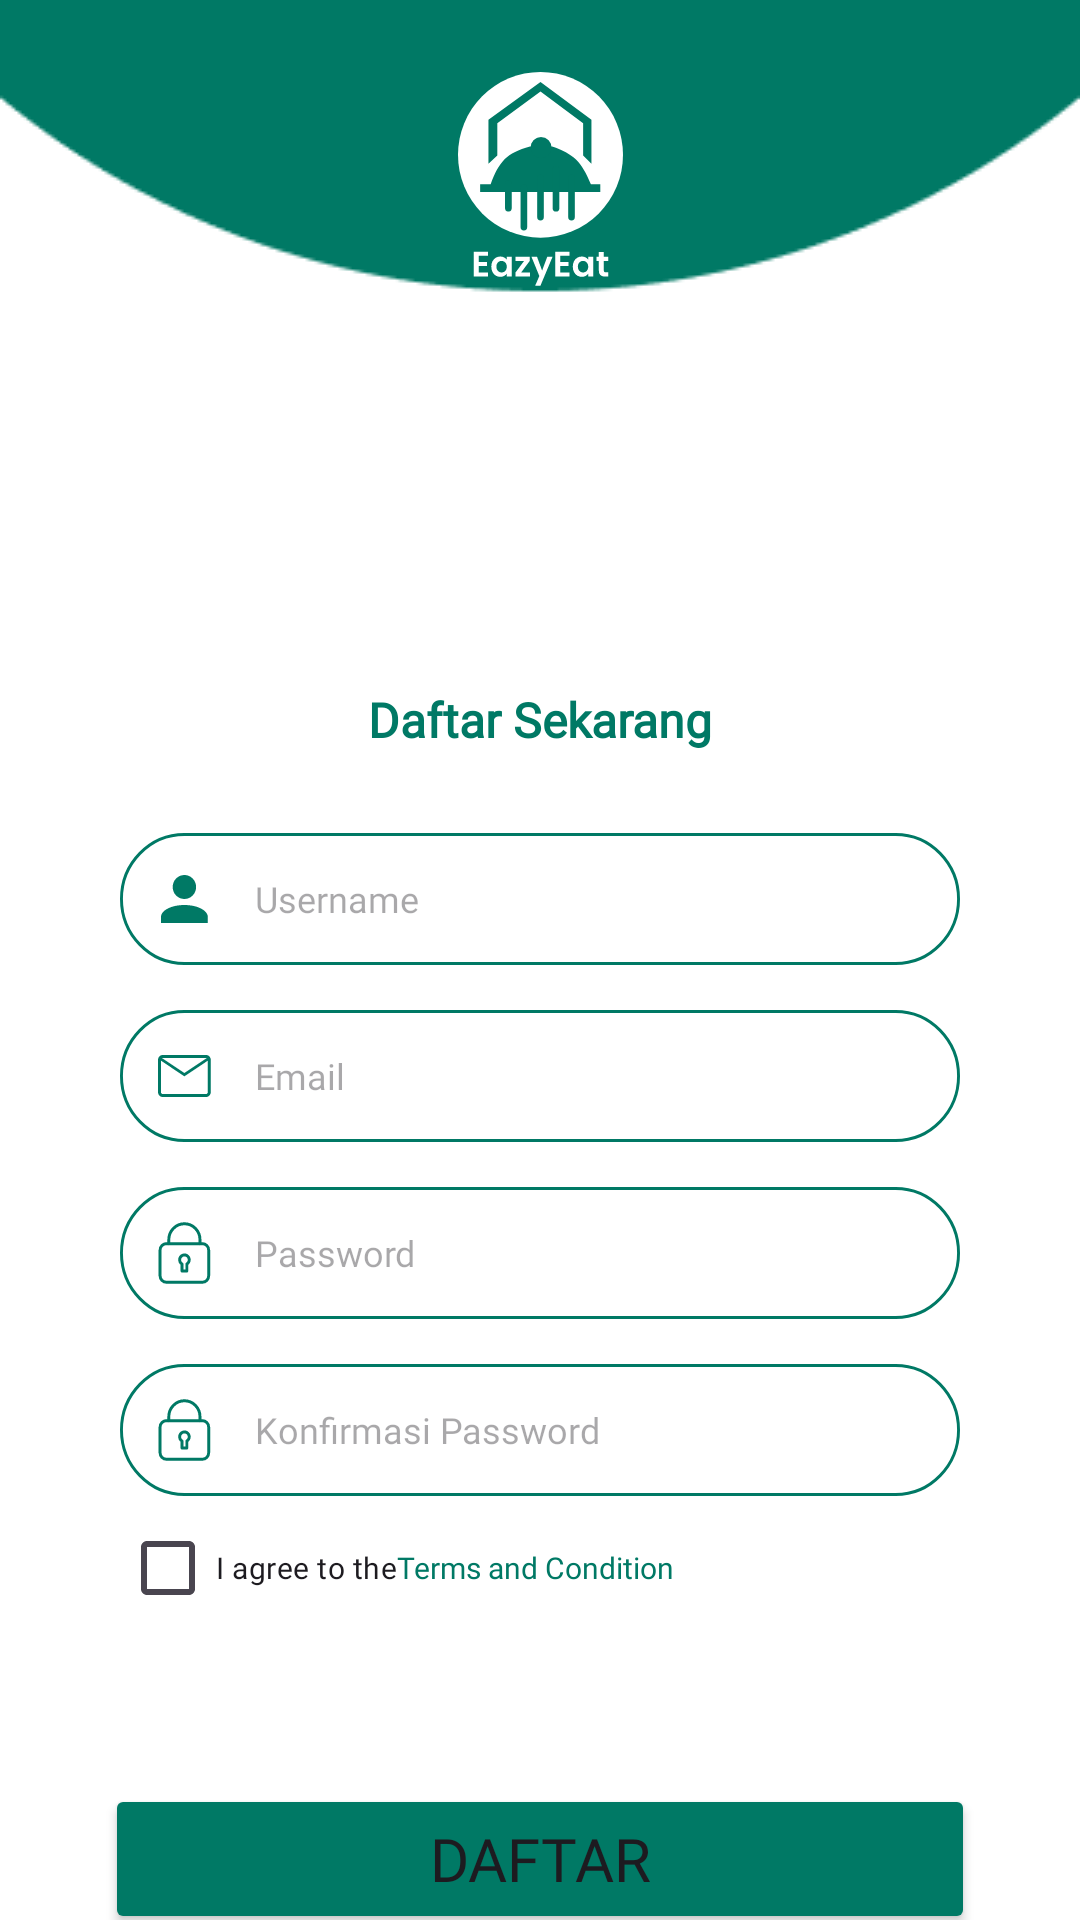

This screen was rendered from an Android layout file. Write that file and the resources it references.
<!-- AndroidManifest.xml: application theme Theme.EasyEat -->
<!-- res/layout/register_page.xml -->
<?xml version="1.0" encoding="utf-8"?>
<androidx.constraintlayout.widget.ConstraintLayout
    xmlns:android="http://schemas.android.com/apk/res/android"
    xmlns:app="http://schemas.android.com/apk/res-auto"
    xmlns:tools="http://schemas.android.com/tools"
    android:layout_width="match_parent"
    android:layout_height="match_parent"
    tools:context=".LoginPage"
    android:background="@drawable/bg_login">

    <ImageView
        android:id="@+id/imageView4"
        android:layout_width="73dp"
        android:layout_height="73dp"
        android:layout_marginTop="24dp"
        android:src="@drawable/logo_fix"
        app:layout_constraintEnd_toEndOf="parent"
        app:layout_constraintStart_toStartOf="parent"
        app:layout_constraintTop_toTopOf="parent" />

    <LinearLayout
        android:id="@+id/linearLayout7"
        android:layout_width="match_parent"
        android:layout_height="wrap_content"
        android:layout_marginTop="12dp"
        android:orientation="vertical"
        android:paddingHorizontal="40dp"
        app:layout_constraintTop_toBottomOf="@+id/textView"
        tools:layout_editor_absoluteX="0dp">


        
        
        
        
        
        
        
        
        

        <EditText
            android:id="@+id/etUsername"
            android:layout_width="match_parent"
            android:layout_height="44dp"
            android:layout_marginTop="15dp"
            android:background="@drawable/et_username"
            android:fontFamily="@font/poppins_regular"
            android:hint="Username"
            android:inputType="textPersonName|textCapWords"
            android:paddingLeft="45dp"
            android:textSize="12sp" />

        <EditText
            android:id="@+id/etEmail"
            android:layout_width="match_parent"
            android:layout_height="44dp"
            android:layout_marginTop="15dp"
            android:background="@drawable/et_email"
            android:fontFamily="@font/poppins_regular"
            android:hint="Email"
            android:inputType="textEmailAddress"
            android:paddingLeft="45dp"
            android:textSize="12sp" />

        
        
        
        
        
        
        
        

        <EditText
            android:id="@+id/etPassword"
            android:layout_width="match_parent"
            android:layout_height="44dp"
            android:layout_marginTop="15dp"
            android:background="@drawable/et_password"
            android:fontFamily="@font/poppins_regular"
            android:hint="Password"
            android:inputType="textPassword"
            android:paddingLeft="45dp"
            android:textSize="12sp" />

        <EditText
            android:id="@+id/etConfirmPass"
            android:layout_width="match_parent"
            android:layout_height="44dp"
            android:layout_marginTop="15dp"
            android:background="@drawable/et_password"
            android:fontFamily="@font/poppins_regular"
            android:hint="Konfirmasi Password"
            android:inputType="textPassword"
            android:paddingLeft="45dp"
            android:textSize="12sp" />

        <LinearLayout
            android:layout_width="wrap_content"
            android:layout_height="wrap_content">

            <CheckBox
                android:layout_width="wrap_content"
                android:layout_height="wrap_content"
                android:fontFamily="@font/poppins_regular"
                android:text="I agree to the"
                android:textSize="10dp" />

            <TextView
                android:layout_width="wrap_content"
                android:layout_height="wrap_content"
                android:fontFamily="@font/poppins_regular"
                android:text="Terms and Condition"
                android:textColor="@color/mainColor"
                android:textSize="10dp" />
        </LinearLayout>

    </LinearLayout>

    <TextView
        android:id="@+id/textView"
        android:layout_width="wrap_content"
        android:layout_height="wrap_content"
        android:layout_marginTop="132dp"
        android:fontFamily="@font/poppins_medium"
        android:text="Daftar Sekarang"
        android:textColor="@color/mainColor"
        android:textSize="16sp"
        android:textStyle="bold"
        app:layout_constraintEnd_toEndOf="parent"
        app:layout_constraintStart_toStartOf="parent"
        app:layout_constraintTop_toBottomOf="@+id/imageView4" />

    <LinearLayout
        android:layout_width="match_parent"
        android:layout_height="wrap_content"
        android:orientation="vertical"
        app:layout_constraintBottom_toBottomOf="parent"
        app:layout_constraintTop_toBottomOf="@+id/svRegister"
        tools:layout_editor_absoluteX="50dp">

        <TextView
            android:layout_width="wrap_content"
            android:layout_height="wrap_content"
            android:layout_gravity="center_horizontal"
            android:fontFamily="@font/poppins_regular"
            android:text="Sudah punya akun?"
            android:textSize="12dp" />


        <TextView
            android:id="@+id/toLogin"
            android:layout_width="wrap_content"
            android:layout_height="wrap_content"
            android:layout_gravity="center_horizontal"
            android:fontFamily="@font/poppins_semibold"
            android:text="Masuk dari sini"
            android:textColor="@color/mainColor"
            android:textSize="12dp"
            tools:layout_editor_absoluteX="140dp"
            tools:layout_editor_absoluteY="667dp" />

    </LinearLayout>

    <Button
        android:id="@+id/svRegister"
        android:layout_width="290dp"
        android:layout_height="50dp"
        android:layout_marginTop="48dp"
        android:backgroundTint="@color/mainColor"
        android:fontFamily="@font/poppins_medium"
        android:text="Daftar"
        android:textSize="20dp"
        app:layout_constraintEnd_toEndOf="parent"
        app:layout_constraintStart_toStartOf="parent"
        app:layout_constraintTop_toBottomOf="@+id/linearLayout7" />

</androidx.constraintlayout.widget.ConstraintLayout>
<!-- resources referenced by this layout -->
<resources>
  <color name="mainColor">#007965</color>
  <!-- drawable et_email (drawable) -->
  <vector xmlns:android="http://schemas.android.com/apk/res/android"
      android:width="287dp"
      android:height="44dp"
      android:viewportWidth="287"
      android:viewportHeight="44">
    <path
        android:strokeWidth="1"
        android:pathData="M22,0.5L265,0.5A21.5,21.5 0,0 1,286.5 22L286.5,22A21.5,21.5 0,0 1,265 43.5L22,43.5A21.5,21.5 0,0 1,0.5 22L0.5,22A21.5,21.5 0,0 1,22 0.5z"
        android:fillColor="#00000000"
        android:strokeColor="#007965"/>
    <path
        android:pathData="M14.61,29C14.15,29 13.77,28.85 13.46,28.54C13.15,28.23 13,27.84 13,27.39V16.61C13,16.16 13.15,15.77 13.46,15.46C13.77,15.15 14.15,15 14.61,15H29.39C29.84,15 30.23,15.15 30.54,15.46C30.85,15.77 31,16.16 31,16.61V27.39C31,27.84 30.85,28.23 30.54,28.54C30.23,28.85 29.84,29 29.39,29H14.61ZM22,22.11L14,16.89V27.39C14,27.56 14.06,27.71 14.17,27.83C14.29,27.94 14.44,28 14.61,28H29.39C29.56,28 29.71,27.94 29.83,27.83C29.94,27.71 30,27.56 30,27.39V16.89L22,22.11ZM22,21L29.69,16H14.31L22,21ZM14,16.89V16V27.39C14,27.56 14.06,27.71 14.17,27.83C14.29,27.94 14.44,28 14.61,28H14V16.89Z"
        android:fillColor="#007965"/>
  </vector>
  <!-- drawable et_username (drawable) -->
  <vector xmlns:android="http://schemas.android.com/apk/res/android"
      android:width="287dp"
      android:height="44dp"
      android:viewportWidth="287"
      android:viewportHeight="44">
    <path
        android:strokeWidth="1"
        android:pathData="M22,0.5L265,0.5A21.5,21.5 0,0 1,286.5 22L286.5,22A21.5,21.5 0,0 1,265 43.5L22,43.5A21.5,21.5 0,0 1,0.5 22L0.5,22A21.5,21.5 0,0 1,22 0.5z"
        android:fillColor="#00000000"
        android:strokeColor="#007965"/>
    <path
        android:pathData="M22,14C23.06,14 24.08,14.42 24.83,15.17C25.58,15.92 26,16.94 26,18C26,19.06 25.58,20.08 24.83,20.83C24.08,21.58 23.06,22 22,22C20.94,22 19.92,21.58 19.17,20.83C18.42,20.08 18,19.06 18,18C18,16.94 18.42,15.92 19.17,15.17C19.92,14.42 20.94,14 22,14ZM22,24C26.42,24 30,25.79 30,28V30H14V28C14,25.79 17.58,24 22,24Z"
        android:fillColor="#007965"/>
  </vector>
  <style name="Theme.EasyEat" parent="Base.Theme.EasyEat" />
  <style name="Base.Theme.EasyEat" parent="Theme.Material3.DayNight.NoActionBar">
          
          
      </style>
</resources>
